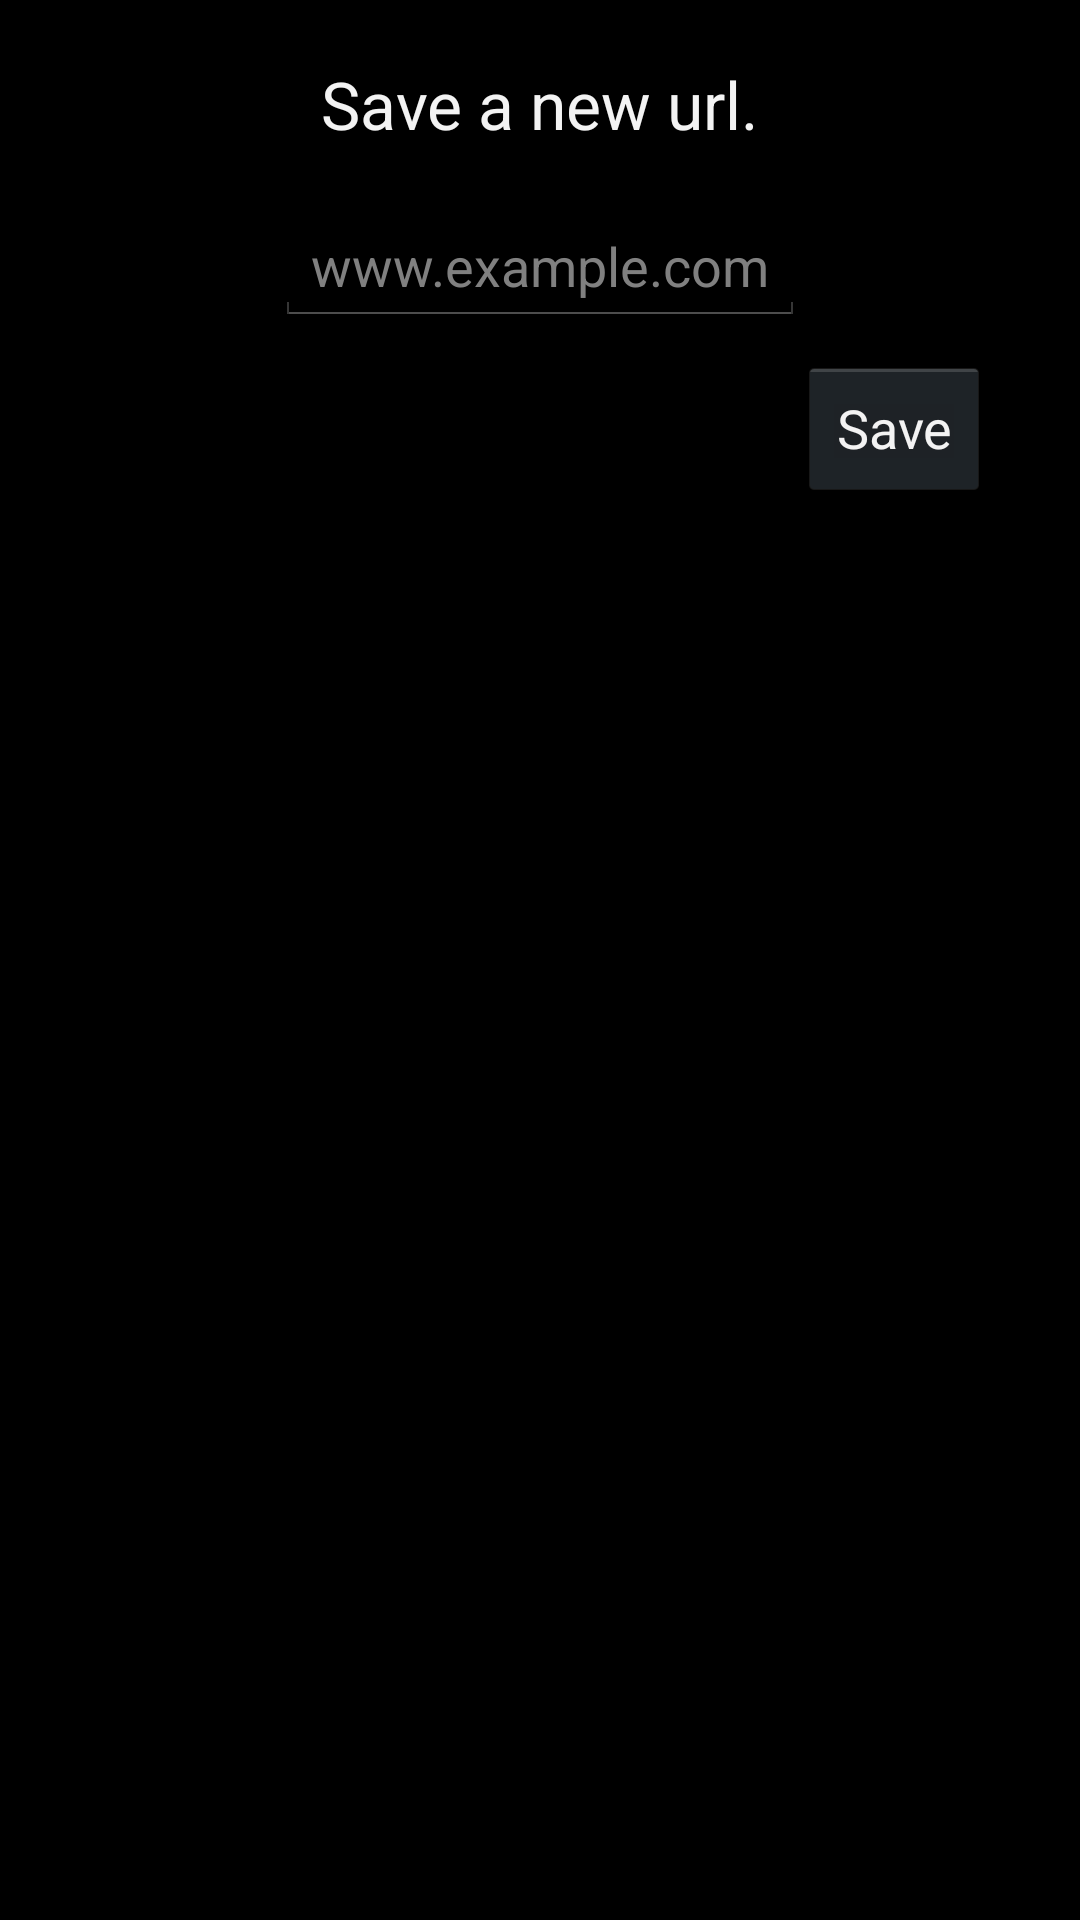

The Android layout XML behind this screen, and the referenced resources:
<!-- AndroidManifest.xml: application theme android:Theme.Holo -->
<!-- res/layout/custom_urls.xml -->
<?xml version="1.0" encoding="utf-8"?>
<RelativeLayout xmlns:android="http://schemas.android.com/apk/res/android"
    android:layout_width="match_parent"
    android:layout_height="match_parent"
    android:orientation="vertical" >

    <TextView
        android:id="@+id/textView1"
        android:layout_width="wrap_content"
        android:layout_height="wrap_content"
        android:layout_alignParentTop="true"
        android:layout_centerHorizontal="true"
        android:padding="20dp"
        android:text="Save a new url."
        android:textAppearance="?android:attr/textAppearanceLarge"
        android:textColor="@color/ics" />
        
    <EditText
        android:id="@+id/editText1"
        android:layout_width="wrap_content"
        android:layout_height="wrap_content"
        android:layout_centerHorizontal="true"
        android:layout_below="@+id/textView1"
        android:hint="@string/custom_url_hint" />
        
    <Button
        android:id="@+id/ok_button"
        android:layout_width="wrap_content"
        android:layout_height="wrap_content"
        android:layout_alignParentRight="true"
        android:layout_below="@+id/editText1"
        android:layout_marginTop="10dp"
        android:layout_marginRight="30dp"
        android:text="Save" />
    
    <ListView
        android:id="@android:id/list"
        android:layout_below="@id/ok_button"
        android:layout_marginTop="40dp"        
        android:layout_width="fill_parent"
        android:layout_height="wrap_content" />

</RelativeLayout>
<!-- resources referenced by this layout -->
<resources>
  <string name="custom_url_hint">www.example.com</string>
</resources>
